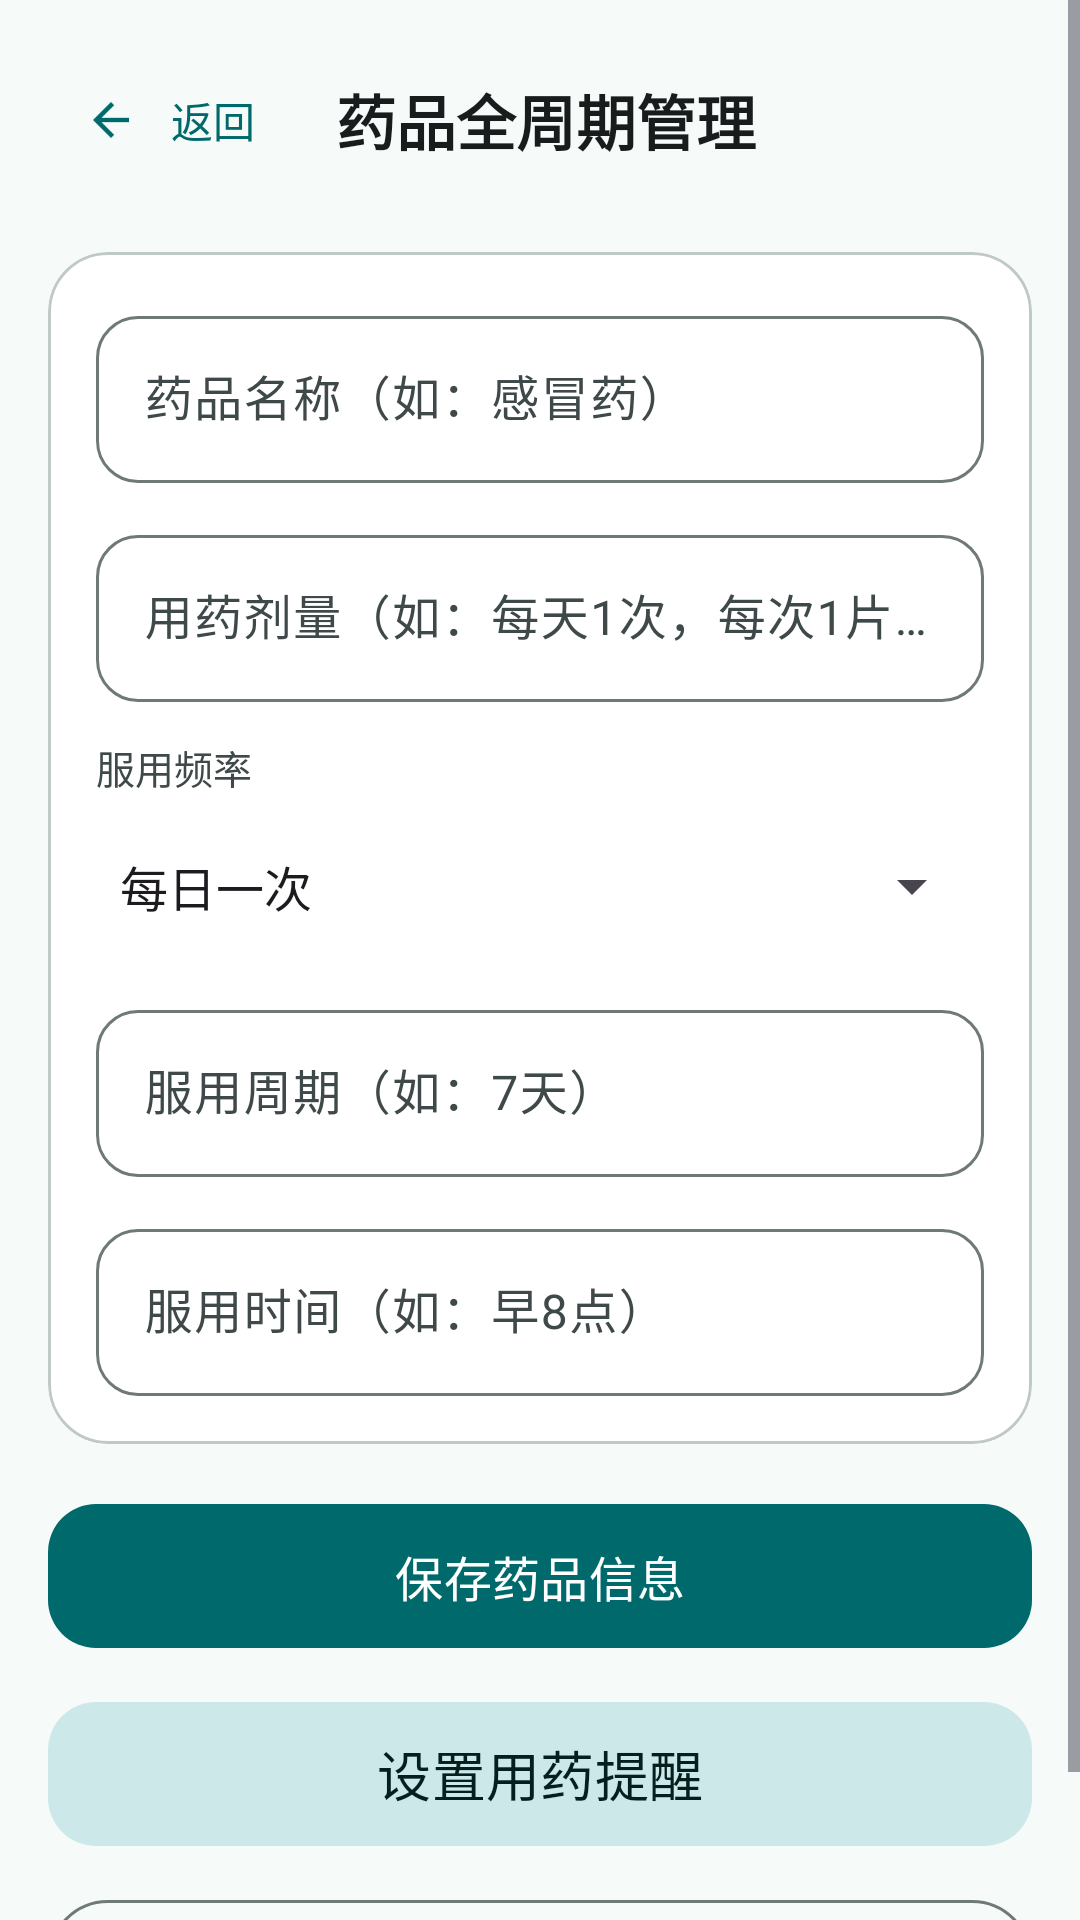

Produce the Android XML layout that renders to this screen, including the resource entries it uses.
<!-- AndroidManifest.xml: activity theme Theme.AIHealth_ALL -->
<!-- res/layout/activity_drug_cycle_manager.xml -->
<?xml version="1.0" encoding="utf-8"?>
<ScrollView xmlns:android="http://schemas.android.com/apk/res/android"
    xmlns:app="http://schemas.android.com/apk/res-auto"
    android:layout_width="match_parent"
    android:layout_height="match_parent"
    android:background="@color/background"
    android:fillViewport="true">

    <LinearLayout
        android:layout_width="match_parent"
        android:layout_height="wrap_content"
        android:orientation="vertical"
        android:padding="16dp">

        
        <LinearLayout
            android:layout_width="match_parent"
            android:layout_height="wrap_content"
            android:orientation="horizontal"
            android:gravity="center_vertical"
            android:layout_marginBottom="20dp">

            <com.google.android.material.button.MaterialButton
                android:id="@+id/btn_back_main"
                android:layout_width="wrap_content"
                android:layout_height="wrap_content"
                android:text="返回"
                android:textAllCaps="false"
                app:icon="@drawable/ic_arrow_back"
                style="@style/Widget.Material3.Button.TextButton" />

            <TextView
                android:layout_width="wrap_content"
                android:layout_height="wrap_content"
                android:layout_marginStart="8dp"
                android:text="药品全周期管理"
                android:textSize="20sp"
                android:textStyle="bold"
                android:textColor="@color/on_surface" />
        </LinearLayout>

        <com.google.android.material.card.MaterialCardView
            android:layout_width="match_parent"
            android:layout_height="wrap_content"
            android:layout_marginBottom="16dp"
            style="@style/Widget.AIHealth.Card">

            <LinearLayout
                android:layout_width="match_parent"
                android:layout_height="wrap_content"
                android:orientation="vertical"
                android:padding="16dp">

                <com.google.android.material.textfield.TextInputLayout
                    android:layout_width="match_parent"
                    android:layout_height="wrap_content"
                    android:layout_marginBottom="12dp"
                    android:hint="药品名称（如：感冒药）"
                    style="@style/Widget.AIHealth.TextInputLayout">

                    <com.google.android.material.textfield.TextInputEditText
                        android:id="@+id/et_drug_name"
                        android:layout_width="match_parent"
                        android:layout_height="wrap_content"
                        android:inputType="text"
                        android:maxLines="1" />
                </com.google.android.material.textfield.TextInputLayout>

                <com.google.android.material.textfield.TextInputLayout
                    android:layout_width="match_parent"
                    android:layout_height="wrap_content"
                    android:layout_marginBottom="12dp"
                    android:hint="用药剂量（如：每天1次，每次1片）"
                    style="@style/Widget.AIHealth.TextInputLayout">

                    <com.google.android.material.textfield.TextInputEditText
                        android:id="@+id/et_dosage"
                        android:layout_width="match_parent"
                        android:layout_height="wrap_content"
                        android:inputType="text"
                        android:maxLines="1" />
                </com.google.android.material.textfield.TextInputLayout>

                <TextView
                    android:layout_width="match_parent"
                    android:layout_height="wrap_content"
                    android:text="服用频率"
                    android:textSize="13sp"
                    android:textColor="@color/on_surface_variant"
                    android:layout_marginBottom="6dp" />

                <Spinner
                    android:id="@+id/sp_take_frequency"
                    android:layout_width="match_parent"
                    android:layout_height="48dp"
                    android:entries="@array/take_frequency"
                    android:layout_marginBottom="12dp" />

                <com.google.android.material.textfield.TextInputLayout
                    android:layout_width="match_parent"
                    android:layout_height="wrap_content"
                    android:layout_marginBottom="12dp"
                    android:hint="服用周期（如：7天）"
                    style="@style/Widget.AIHealth.TextInputLayout">

                    <com.google.android.material.textfield.TextInputEditText
                        android:id="@+id/et_cycle_days"
                        android:layout_width="match_parent"
                        android:layout_height="wrap_content"
                        android:inputType="text"
                        android:maxLines="1" />
                </com.google.android.material.textfield.TextInputLayout>

                <com.google.android.material.textfield.TextInputLayout
                    android:layout_width="match_parent"
                    android:layout_height="wrap_content"
                    android:hint="服用时间（如：早8点）"
                    style="@style/Widget.AIHealth.TextInputLayout">

                    <com.google.android.material.textfield.TextInputEditText
                        android:id="@+id/et_take_time"
                        android:layout_width="match_parent"
                        android:layout_height="wrap_content"
                        android:inputType="text"
                        android:maxLines="1" />
                </com.google.android.material.textfield.TextInputLayout>
            </LinearLayout>
        </com.google.android.material.card.MaterialCardView>

        <com.google.android.material.button.MaterialButton
            android:id="@+id/btn_save_drug"
            android:layout_width="match_parent"
            android:layout_height="wrap_content"
            android:text="保存药品信息"
            android:textSize="16sp"
            android:textAllCaps="false"
            style="@style/Widget.AIHealth.Button"
            android:layout_marginBottom="10dp" />

        <com.google.android.material.button.MaterialButton
            android:id="@+id/btn_set_reminder"
            android:layout_width="match_parent"
            android:layout_height="wrap_content"
            android:text="设置用药提醒"
            android:textAllCaps="false"
            style="@style/Widget.AIHealth.Button.Tonal"
            android:layout_marginBottom="10dp" />

        <com.google.android.material.button.MaterialButton
            android:id="@+id/btn_view_history"
            android:layout_width="match_parent"
            android:layout_height="wrap_content"
            android:text="查看用药历史"
            android:textAllCaps="false"
            style="@style/Widget.Material3.Button.OutlinedButton" />
    </LinearLayout>
</ScrollView>
<!-- resources referenced by this layout -->
<resources>
  <string-array name="take_frequency">
          <item>每日一次</item>
          <item>每日两次</item>
          <item>每日三次</item>
          <item>每周一次</item>
          <item>按需服用</item>
      </string-array>
  <color name="background">#F6FBFA</color>
  <color name="on_surface">#191C1C</color>
  <color name="on_surface_variant">#3F4949</color>
  <!-- drawable ic_arrow_back (drawable) -->
  <vector xmlns:android="http://schemas.android.com/apk/res/android"
      android:width="24dp"
      android:height="24dp"
      android:viewportWidth="24"
      android:viewportHeight="24"
      android:tint="?attr/colorOnSurface">
      <path
          android:fillColor="@android:color/white"
          android:pathData="M20,11L7.83,11l5.59,-5.59L12,4l-8,8 8,8 1.41,-1.41L7.83,13 20,13z" />
  </vector>
  <style name="Widget.AIHealth.Button" parent="Widget.Material3.Button">
          <item name="android:minHeight">56dp</item>
          <item name="android:textSize">18sp</item>
          <item name="android:textAllCaps">false</item>
          <item name="cornerRadius">16dp</item>
      </style>
  <style name="Widget.AIHealth.Button.Tonal" parent="Widget.Material3.Button.TonalButton">
          <item name="android:minHeight">56dp</item>
          <item name="android:textSize">18sp</item>
          <item name="android:textAllCaps">false</item>
          <item name="cornerRadius">16dp</item>
      </style>
  <style name="Widget.AIHealth.Card" parent="Widget.Material3.CardView.Elevated">
          <item name="cardCornerRadius">20dp</item>
          <item name="cardElevation">0dp</item>
          <item name="cardBackgroundColor">@color/surface_container_lowest</item>
          <item name="strokeWidth">1dp</item>
          <item name="strokeColor">@color/outline_variant</item>
      </style>
  <style name="Widget.AIHealth.TextInputLayout" parent="Widget.Material3.TextInputLayout.OutlinedBox">
          <item name="boxCornerRadiusTopStart">14dp</item>
          <item name="boxCornerRadiusTopEnd">14dp</item>
          <item name="boxCornerRadiusBottomStart">14dp</item>
          <item name="boxCornerRadiusBottomEnd">14dp</item>
          <item name="android:textSize">18sp</item>
      </style>
  <color name="surface_container_lowest">#FFFFFF</color>
  <color name="outline_variant">#BFC9C8</color>
  <color name="primary">#00696B</color>
  <color name="on_primary">#FFFFFF</color>
  <color name="primary_container">#9CF2F2</color>
  <color name="on_primary_container">#002020</color>
  <color name="primary_light">#9CF2F2</color>
  <color name="secondary">#4A6363</color>
  <color name="on_secondary">#FFFFFF</color>
  <color name="secondary_container">#CDE8E8</color>
  <color name="on_secondary_container">#051F1F</color>
  <color name="tertiary">#8A5000</color>
  <color name="on_tertiary">#FFFFFF</color>
  <color name="tertiary_container">#FFDDB0</color>
  <color name="on_tertiary_container">#2C1600</color>
  <color name="error">#BA1A1A</color>
  <color name="on_error">#FFFFFF</color>
  <color name="error_container">#FFDAD6</color>
  <color name="on_error_container">#410002</color>
  <color name="on_background">#191C1C</color>
  <color name="surface">#F6FBFA</color>
  <color name="surface_variant">#DAE5E4</color>
  <color name="surface_container_highest">#DEE4E4</color>
  <color name="on_surface_inverse">#EFF1F1</color>
  <color name="outline">#6F7978</color>
  <style name="ShapeAppearance.AIHealth.Small" parent="">
          <item name="cornerFamily">rounded</item>
          <item name="cornerSize">12dp</item>
      </style>
  <style name="ShapeAppearance.AIHealth.Medium" parent="">
          <item name="cornerFamily">rounded</item>
          <item name="cornerSize">20dp</item>
      </style>
  <style name="ShapeAppearance.AIHealth.Large" parent="">
          <item name="cornerFamily">rounded</item>
          <item name="cornerSize">28dp</item>
      </style>
</resources>
